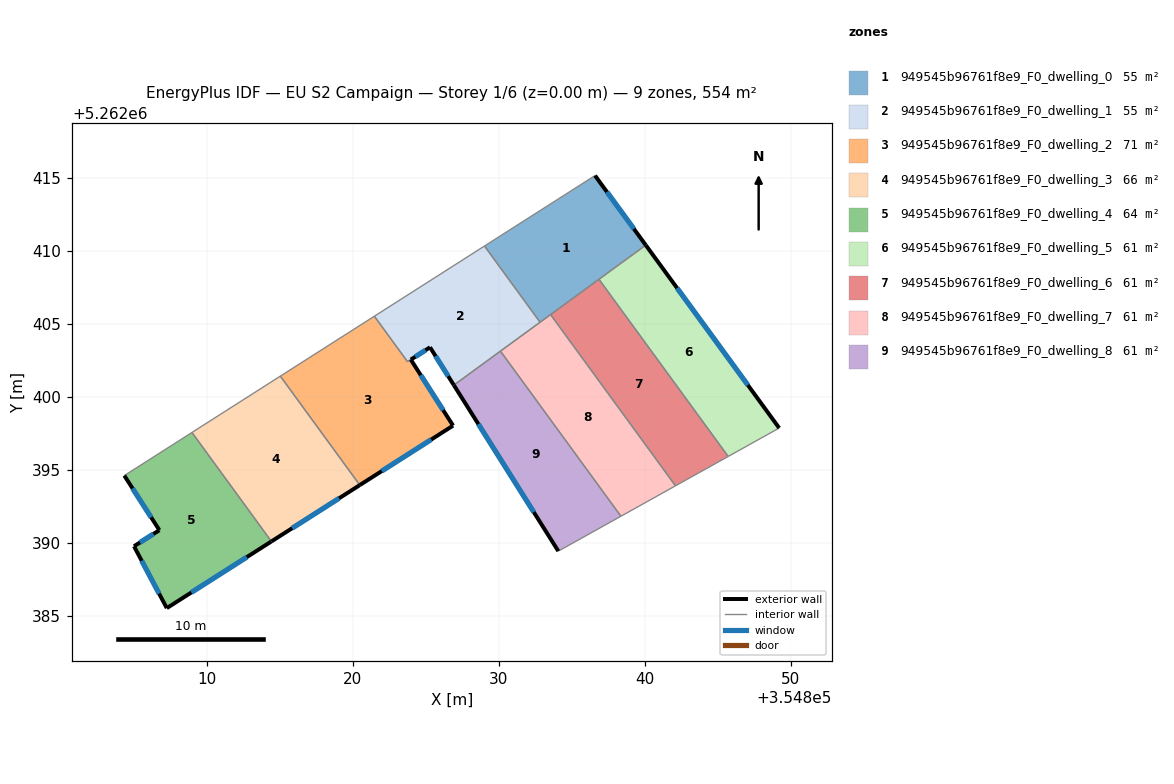
=== STOREY PLAN SPEC (per zone: floor XY polygon, exterior-wall plan segments, windows/doors) ===
zone 1: 949545b96761f8e9_F0_dwelling_0  (55.4 m²)
  floor: (354836.59, 5262415.17) (354840.07, 5262410.41) (354832.83, 5262405.13) (354829.02, 5262410.35)
  exterior wall: (354840.07, 5262410.41) – (354836.59, 5262415.17)  [5.9 m]
    window: (354839.25, 5262411.53) – (354837.41, 5262414.05)  [5.0 m²]
  interior walls: 5
zone 2: 949545b96761f8e9_F0_dwelling_1  (54.8 m²)
  floor: (354829.02, 5262410.35) (354832.83, 5262405.13) (354826.92, 5262400.82) (354825.29, 5262403.41) (354823.74, 5262402.43) (354821.47, 5262405.54)
  exterior wall: (354825.29, 5262403.41) – (354826.92, 5262400.82)  [3.1 m]
    window: (354825.67, 5262402.80) – (354826.54, 5262401.43)  [2.6 m²]
  interior walls: 6
zone 3: 949545b96761f8e9_F0_dwelling_2  (70.9 m²)
  floor: (354825.29, 5262403.41) (354823.97, 5262402.56) (354826.87, 5262398.04) (354820.48, 5262393.97) (354815.03, 5262401.43) (354821.47, 5262405.54) (354823.74, 5262402.43)
  exterior wall: (354823.97, 5262402.56) – (354825.29, 5262403.41)  [1.6 m]
    window: (354824.28, 5262402.76) – (354824.98, 5262403.21)  [1.3 m²]
  exterior wall: (354826.87, 5262398.04) – (354823.97, 5262402.56)  [5.4 m]
    window: (354826.19, 5262399.11) – (354824.65, 5262401.50)  [4.5 m²]
  exterior wall: (354820.48, 5262393.97) – (354826.87, 5262398.04)  [7.6 m]
    window: (354821.98, 5262394.93) – (354825.37, 5262397.09)  [6.4 m²]
  interior walls: 4
zone 4: 949545b96761f8e9_F0_dwelling_3  (66.2 m²)
  floor: (354815.03, 5262401.43) (354820.48, 5262393.97) (354814.42, 5262390.11) (354808.98, 5262397.58)
  exterior wall: (354814.42, 5262390.11) – (354820.48, 5262393.97)  [7.2 m]
    window: (354815.85, 5262391.02) – (354819.06, 5262393.06)  [6.1 m²]
  interior walls: 4
zone 5: 949545b96761f8e9_F0_dwelling_4  (64.0 m²)
  floor: (354808.98, 5262397.58) (354813.67, 5262391.15) (354814.42, 5262390.11) (354807.26, 5262385.54) (354805.01, 5262389.78) (354806.75, 5262390.88) (354804.35, 5262394.62)
  exterior wall: (354807.26, 5262385.54) – (354814.42, 5262390.11)  [8.5 m]
    window: (354808.94, 5262386.62) – (354812.74, 5262389.04)  [7.2 m²]
  exterior wall: (354805.01, 5262389.78) – (354807.26, 5262385.54)  [4.8 m]
    window: (354805.54, 5262388.79) – (354806.73, 5262386.54)  [4.0 m²]
  exterior wall: (354806.75, 5262390.88) – (354805.01, 5262389.78)  [2.1 m]
    window: (354806.34, 5262390.62) – (354805.42, 5262390.04)  [1.7 m²]
  exterior wall: (354804.35, 5262394.62) – (354806.75, 5262390.88)  [4.4 m]
    window: (354804.91, 5262393.74) – (354806.18, 5262391.76)  [3.8 m²]
  interior walls: 3
zone 6: 949545b96761f8e9_F0_dwelling_5  (60.6 m²)
  floor: (354840.07, 5262410.41) (354849.21, 5262397.88) (354845.71, 5262395.93) (354836.86, 5262408.07)
  exterior wall: (354849.21, 5262397.88) – (354840.07, 5262410.41)  [15.5 m]
    window: (354847.06, 5262400.82) – (354842.21, 5262407.47)  [13.1 m²]
  interior walls: 3
zone 7: 949545b96761f8e9_F0_dwelling_6  (60.6 m²)
  floor: (354836.86, 5262408.07) (354845.71, 5262395.93) (354842.10, 5262393.92) (354833.54, 5262405.65)
  interior walls: 4
zone 8: 949545b96761f8e9_F0_dwelling_7  (60.6 m²)
  floor: (354833.54, 5262405.65) (354842.10, 5262393.92) (354838.36, 5262391.84) (354830.11, 5262403.15)
  interior walls: 5
zone 9: 949545b96761f8e9_F0_dwelling_8  (60.6 m²)
  floor: (354830.11, 5262403.15) (354838.36, 5262391.84) (354834.08, 5262389.45) (354826.92, 5262400.82)
  exterior wall: (354826.92, 5262400.82) – (354834.08, 5262389.45)  [13.4 m]
    window: (354828.60, 5262398.15) – (354832.40, 5262392.12)  [11.3 m²]
  interior walls: 3

=== DERIVED (storey summary) ===
Building: EU S2 Campaign
Storey: 1 of 6  (floor level z = 0.00 m)
Storey gross floor area: 553.6 m²
Zones on this storey: 9
  - 949545b96761f8e9_F0_dwelling_0: floor 55.4 m²; exterior wall 5.9 m (17.7 m²); 1 window(s) 5.0 m²; WWR 28.1%
  - 949545b96761f8e9_F0_dwelling_1: floor 54.8 m²; exterior wall 3.1 m (9.2 m²); 1 window(s) 2.6 m²; WWR 28.1%
  - 949545b96761f8e9_F0_dwelling_2: floor 70.9 m²; exterior wall 14.5 m (43.5 m²); 3 window(s) 12.2 m²; WWR 28.1%
  - 949545b96761f8e9_F0_dwelling_3: floor 66.2 m²; exterior wall 7.2 m (21.5 m²); 1 window(s) 6.1 m²; WWR 28.1%
  - 949545b96761f8e9_F0_dwelling_4: floor 64.0 m²; exterior wall 19.8 m (59.4 m²); 4 window(s) 16.7 m²; WWR 28.1%
  - 949545b96761f8e9_F0_dwelling_5: floor 60.6 m²; exterior wall 15.5 m (46.5 m²); 1 window(s) 13.1 m²; WWR 28.1%
  - 949545b96761f8e9_F0_dwelling_6: floor 60.6 m²
  - 949545b96761f8e9_F0_dwelling_7: floor 60.6 m²
  - 949545b96761f8e9_F0_dwelling_8: floor 60.6 m²; exterior wall 13.4 m (40.3 m²); 1 window(s) 11.3 m²; WWR 28.1%
Zone adjacency (shared interzone walls):
  - 949545b96761f8e9_F0_dwelling_0 ↔ 949545b96761f8e9_F0_dwelling_1
  - 949545b96761f8e9_F0_dwelling_0 ↔ 949545b96761f8e9_F0_dwelling_5
  - 949545b96761f8e9_F0_dwelling_0 ↔ 949545b96761f8e9_F0_dwelling_6
  - 949545b96761f8e9_F0_dwelling_0 ↔ 949545b96761f8e9_F0_dwelling_7
  - 949545b96761f8e9_F0_dwelling_1 ↔ 949545b96761f8e9_F0_dwelling_2
  - 949545b96761f8e9_F0_dwelling_1 ↔ 949545b96761f8e9_F0_dwelling_7
  - 949545b96761f8e9_F0_dwelling_1 ↔ 949545b96761f8e9_F0_dwelling_8
  - 949545b96761f8e9_F0_dwelling_2 ↔ 949545b96761f8e9_F0_dwelling_3
  - 949545b96761f8e9_F0_dwelling_3 ↔ 949545b96761f8e9_F0_dwelling_4
  - 949545b96761f8e9_F0_dwelling_5 ↔ 949545b96761f8e9_F0_dwelling_6
  - 949545b96761f8e9_F0_dwelling_6 ↔ 949545b96761f8e9_F0_dwelling_7
  - 949545b96761f8e9_F0_dwelling_7 ↔ 949545b96761f8e9_F0_dwelling_8